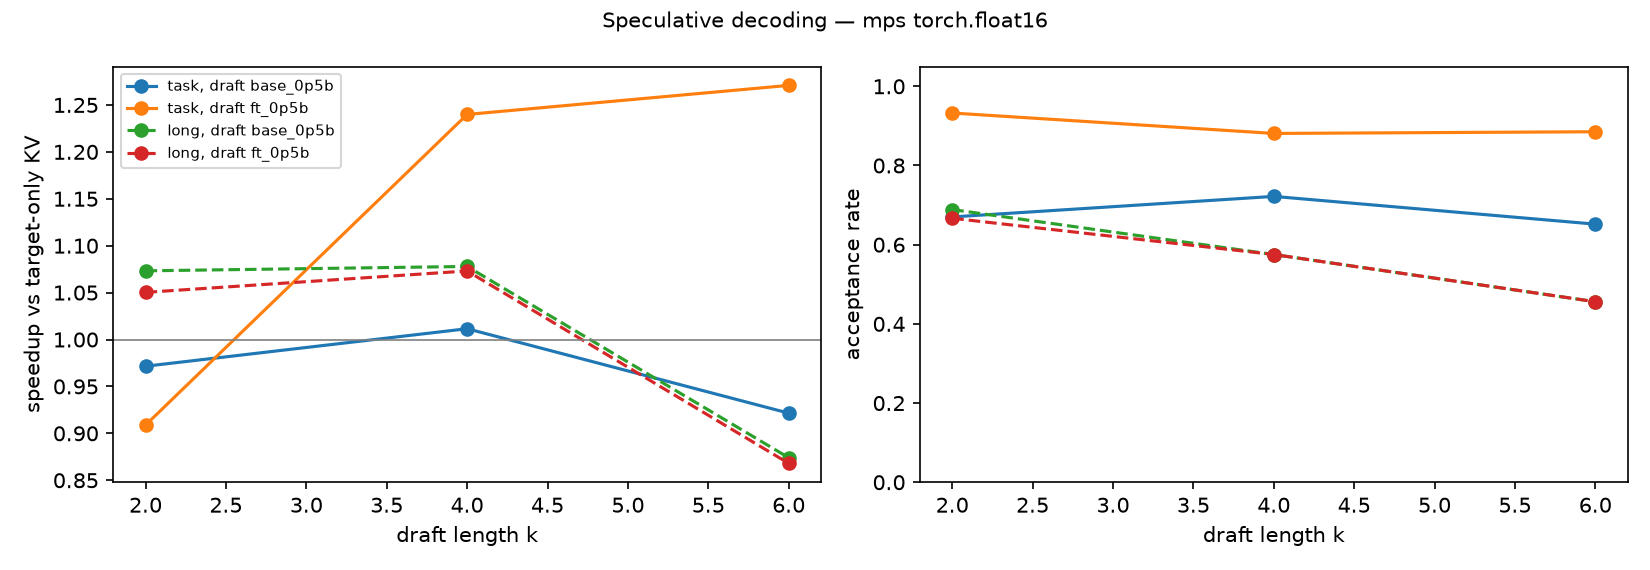

The data file committed next to this chart (first rows):
workload, method, draft, k, items, tokens, total_s, tok_s, speedup, acceptance_rate, tokens_per_round, target_forwards, draft_forwards, draft_share, peak_mem_mb, tokens_equal
task, target_only_kv, , , 24, 346, 24.71, 14, 1.0, , , 346, 0, , 4902, True
task, speculative, base_0p5b, 2, 24, 346, 25.43, 13.6, 0.9715, 0.6701, 2.19, 171, 318, 0.4258, 4907, True
task, speculative, base_0p5b, 4, 24, 346, 24.43, 14.16, 1.012, 0.7219, 3.286, 122, 416, 0.5799, 4907, True
task, speculative, base_0p5b, 6, 24, 346, 26.81, 12.9, 0.9215, 0.6519, 3.578, 114, 564, 0.6741, 4907, True
task, speculative, ft_0p5b, 2, 24, 346, 27.19, 12.73, 0.9088, 0.9325, 2.556, 150, 276, 0.4941, 4907, True
task, speculative, ft_0p5b, 4, 24, 346, 19.93, 17.36, 1.24, 0.881, 3.833, 108, 360, 0.5805, 4907, True
task, speculative, ft_0p5b, 6, 24, 346, 19.44, 17.79, 1.271, 0.8852, 5.279, 85, 390, 0.6642, 4907, True
long, target_only_kv, , , 1, 128, 5.921, 21.62, 1.0, , , 128, 0, , 4908, True
long, speculative, base_0p5b, 2, 1, 128, 5.517, 23.2, 1.073, 0.6887, 2.396, 55, 107, 0.4251, 4915, True
long, speculative, base_0p5b, 4, 1, 128, 5.493, 23.3, 1.078, 0.5752, 3.256, 40, 154, 0.5689, 4915, True
long, speculative, base_0p5b, 6, 1, 128, 6.774, 18.9, 0.8741, 0.4559, 3.735, 35, 205, 0.6663, 4915, True
long, speculative, ft_0p5b, 2, 1, 128, 5.637, 22.71, 1.05, 0.6667, 2.352, 56, 109, 0.4271, 4915, True
long, speculative, ft_0p5b, 4, 1, 128, 5.518, 23.2, 1.073, 0.5752, 3.256, 40, 154, 0.5671, 4915, True
long, speculative, ft_0p5b, 6, 1, 128, 6.821, 18.77, 0.868, 0.4559, 3.735, 35, 205, 0.6673, 4915, True
